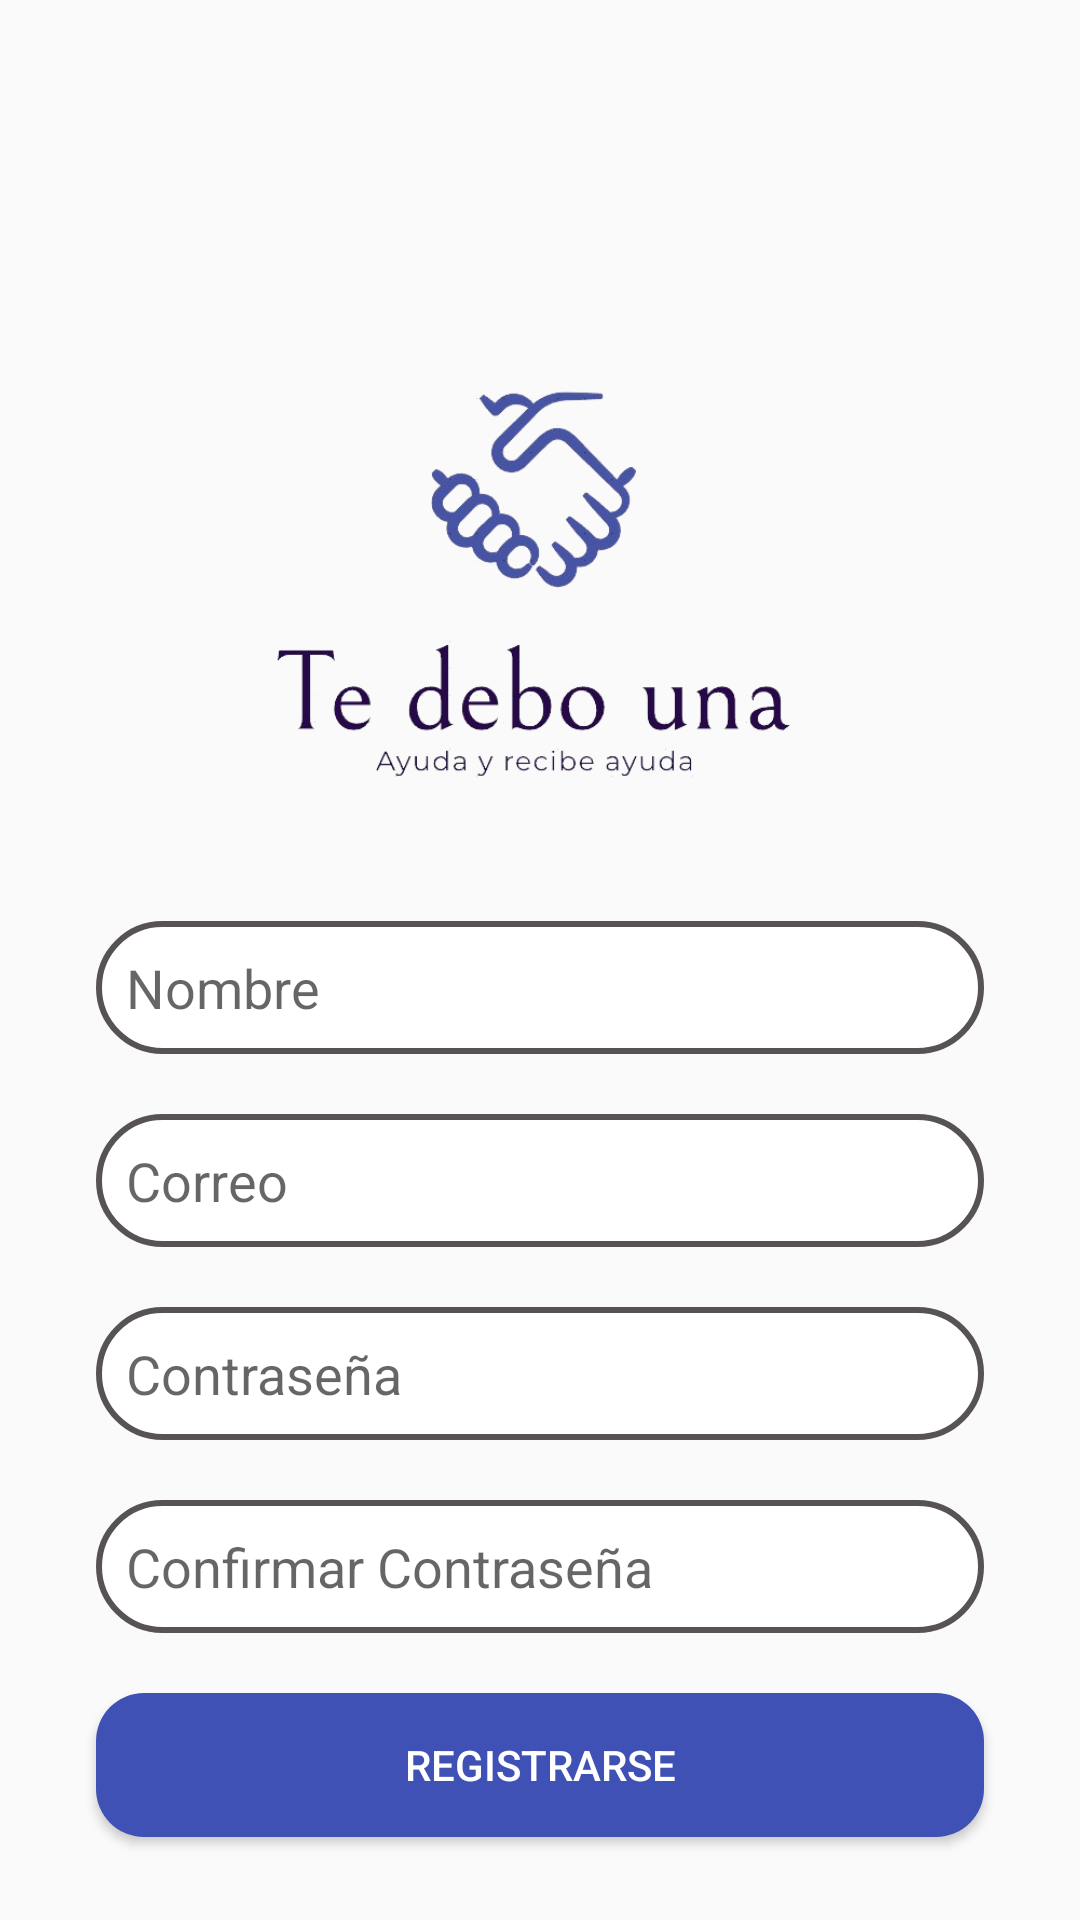

Write the Android layout XML for this screen, with the resource values it uses.
<!-- AndroidManifest.xml: application theme Theme.AppCompat.DayNight.NoActionBar -->
<!-- res/layout/activity_registro.xml -->
<?xml version="1.0" encoding="utf-8"?>
<androidx.constraintlayout.widget.ConstraintLayout xmlns:android="http://schemas.android.com/apk/res/android"
    xmlns:app="http://schemas.android.com/apk/res-auto"
    xmlns:tools="http://schemas.android.com/tools"
    android:id="@+id/main"
    android:layout_width="match_parent"
    android:layout_height="match_parent"
    tools:context=".Registro">


    <ImageView
        android:id="@+id/imageView2"
        android:layout_width="191dp"
        android:layout_height="235dp"
        android:layout_marginStart="92dp"
        android:layout_marginTop="72dp"
        android:layout_marginEnd="92dp"
        app:layout_constraintEnd_toEndOf="parent"
        app:layout_constraintStart_toStartOf="parent"
        app:layout_constraintTop_toTopOf="parent"
        app:srcCompat="@drawable/logo" />

    <EditText
        android:id="@+id/idNombre"
        android:layout_width="match_parent"
        android:layout_height="wrap_content"
        android:layout_marginStart="32dp"
        android:layout_marginEnd="32dp"
        android:background="@drawable/edit_text_border"
        android:ems="10"
        android:hint="Nombre"
        android:inputType="text"
        android:padding="10dp"
        app:layout_constraintEnd_toEndOf="parent"
        app:layout_constraintStart_toStartOf="parent"
        app:layout_constraintTop_toBottomOf="@+id/imageView2" />

    <EditText
        android:id="@+id/idCorreo"
        android:layout_width="match_parent"
        android:layout_height="wrap_content"
        android:layout_marginStart="32dp"
        android:layout_marginTop="20dp"
        android:layout_marginEnd="32dp"
        android:background="@drawable/edit_text_border"
        android:ems="10"
        android:hint="Correo"
        android:inputType="textEmailAddress"
        android:padding="10dp"
        app:layout_constraintEnd_toEndOf="parent"
        app:layout_constraintStart_toStartOf="parent"
        app:layout_constraintTop_toBottomOf="@+id/idNombre" />

    <EditText
        android:id="@+id/IdCreaContra"
        android:layout_width="match_parent"
        android:layout_height="wrap_content"
        android:layout_marginStart="32dp"
        android:layout_marginTop="20dp"
        android:layout_marginEnd="32dp"
        android:background="@drawable/edit_text_border"
        android:ems="10"
        android:padding="10dp"
        android:hint="Contraseña"
        android:inputType="textPassword"
        app:layout_constraintEnd_toEndOf="parent"
        app:layout_constraintStart_toStartOf="parent"
        app:layout_constraintTop_toBottomOf="@+id/idCorreo" />

    <EditText
        android:id="@+id/idConfirContra"
        android:layout_width="match_parent"
        android:layout_height="wrap_content"
        android:layout_marginStart="32dp"
        android:layout_marginTop="20dp"
        android:layout_marginEnd="32dp"
        android:ems="10"
        android:padding="10dp"
        android:hint="Confirmar Contraseña"
        android:background="@drawable/edit_text_border"
        android:inputType="textPassword"
        app:layout_constraintEnd_toEndOf="parent"
        app:layout_constraintStart_toStartOf="parent"
        app:layout_constraintTop_toBottomOf="@+id/IdCreaContra" />

    <Button
        android:id="@+id/btnRegistrar"
        android:layout_width="match_parent"
        android:layout_height="wrap_content"
        android:layout_marginStart="32dp"
        android:layout_marginTop="20dp"
        android:layout_marginEnd="32dp"
        android:background="@drawable/button_rounded"
        android:textColor="#FFFFFF"
        android:text="REGISTRARSE"
        app:layout_constraintEnd_toEndOf="parent"
        app:layout_constraintStart_toStartOf="parent"
        app:layout_constraintTop_toBottomOf="@+id/idConfirContra" />


    <TextView
        android:id="@+id/textView"
        android:layout_width="wrap_content"
        android:layout_height="wrap_content"
        android:layout_marginStart="60dp"
        android:layout_marginTop="30dp"
        android:layout_marginBottom="39dp"
        android:text="¿Ya tienes una cuenta?"
        app:layout_constraintBottom_toBottomOf="parent"
        app:layout_constraintStart_toStartOf="parent"
        app:layout_constraintTop_toBottomOf="@+id/btnRegistrar"
        app:layout_constraintVertical_bias="0.0" />

    <Button
        android:id="@+id/button5"
        android:layout_width="129dp"
        android:layout_height="43dp"
        android:layout_marginStart="33dp"
        android:layout_marginTop="17dp"
        android:layout_marginEnd="60dp"
        android:layout_marginBottom="39dp"
        android:background="@drawable/button_rounded_border"
        android:onClick="onClick"
        android:text="¿Iniciar sesión?"
        app:layout_constraintBottom_toBottomOf="parent"
        app:layout_constraintEnd_toEndOf="parent"
        app:layout_constraintHorizontal_bias="0.346"
        app:layout_constraintStart_toEndOf="@+id/textView"
        app:layout_constraintTop_toBottomOf="@+id/btnRegistrar"
        app:layout_constraintVertical_bias="0.0" />

    <ImageView
        android:id="@+id/imageView3"
        android:layout_width="35dp"
        android:layout_height="39dp"
        android:layout_marginStart="10dp"
        android:layout_marginTop="10dp"
        android:layout_marginEnd="348dp"
        android:layout_marginBottom="271dp"
        android:onClick="onClick"
        app:layout_constraintBottom_toTopOf="@+id/idNombre"
        app:layout_constraintEnd_toEndOf="parent"
        app:layout_constraintHorizontal_bias="0.0"
        app:layout_constraintStart_toStartOf="parent"
        app:layout_constraintTop_toTopOf="parent"
        app:layout_constraintVertical_bias="0.0"
        app:srcCompat="@drawable/back" />

</androidx.constraintlayout.widget.ConstraintLayout>
<!-- resources referenced by this layout -->
<resources>
  <!-- drawable button_rounded (drawable) -->
  <?xml version="1.0" encoding="utf-8"?>
  <selector xmlns:android="http://schemas.android.com/apk/res/android">
      <item>
          <shape android:shape="rectangle">
              <corners android:radius="16dp"/>
              <solid android:color="#3F51B5"/> 
          </shape>
      </item>
  </selector>
  <!-- drawable button_rounded_border (drawable) -->
  <?xml version="1.0" encoding="utf-8"?>
  <selector xmlns:android="http://schemas.android.com/apk/res/android">
      <item>
          <shape android:shape="rectangle">
              <corners android:radius="16dp"/>
              <stroke
                  android:width="2dp"
                  android:color="#3F51B5"/> 
          </shape>
      </item>
  </selector>
  <!-- drawable edit_text_border (drawable) -->
  <?xml version="1.0" encoding="utf-8"?>
  <selector xmlns:android="http://schemas.android.com/apk/res/android">
      <item>
          <shape android:shape="rectangle">
              <corners android:radius="50dp"/>
              <stroke
                  android:width="2dp"
                  android:color="#575353" />
              <solid android:color="#FFFFFF" />
          </shape>
      </item>
  </selector>
  <!-- drawable logo: png bitmap (drawable, 78734 bytes) -->
</resources>
